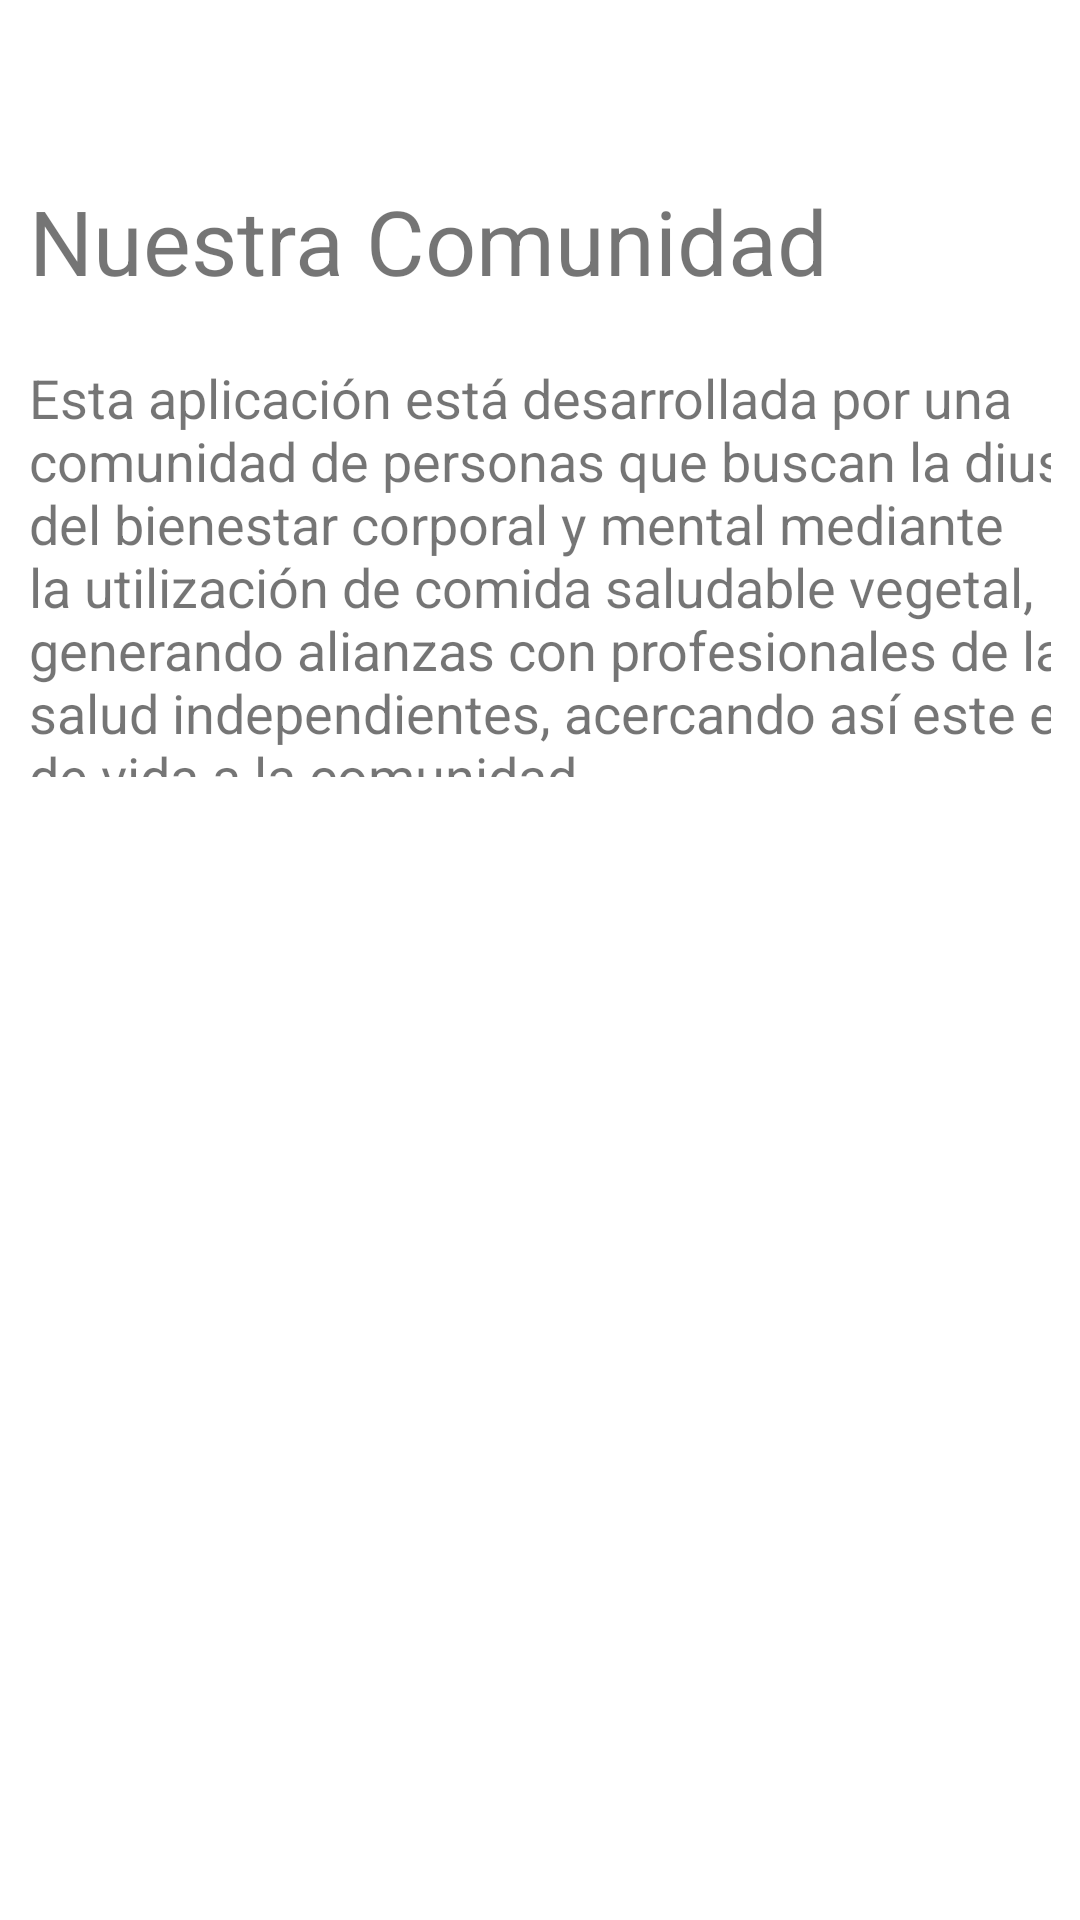

Write the Android layout XML for this screen, with the resource values it uses.
<!-- AndroidManifest.xml: application theme Theme.VegetableLife2 -->
<!-- res/layout/fragment_home.xml -->
<?xml version="1.0" encoding="utf-8"?>
<RelativeLayout xmlns:android="http://schemas.android.com/apk/res/android"
    android:layout_width="match_parent"
    android:layout_height="wrap_content"
    android:paddingBottom="@dimen/activity_vertical_margin"
    android:paddingLeft="@dimen/activity_horizontal_margin"
    android:paddingRight="@dimen/activity_horizontal_margin"
    android:paddingTop="@dimen/activity_vertical_margin">

    <TextView
        android:id="@+id/textHome"
        android:layout_width="match_parent"
        android:layout_height="wrap_content"
        android:layout_alignParentStart="true"
        android:layout_alignParentEnd="true"
        android:layout_marginStart="30dp"
        android:layout_marginTop="20dp"
        android:layout_marginEnd="30dp"
        android:paddingTop="20dp">

    </TextView>

    <LinearLayout
        android:id="@+id/scrolLayout"
        android:layout_width="match_parent"
        android:layout_height="wrap_content"
        android:layout_gravity="center"
        android:layout_marginTop="20dp"
        android:orientation="vertical"
        android:padding="10dp">

        <ScrollView
            android:id="@+id/scrollView3"
            android:layout_width="381dp"
            android:layout_height="199dp"
            android:layout_marginTop="30dp">

            <LinearLayout
                android:layout_width="match_parent"
                android:layout_height="wrap_content"
                android:orientation="vertical">

                <TextView
                    android:id="@+id/textView3"
                    android:layout_width="wrap_content"
                    android:layout_height="wrap_content"
                    android:text="Nuestra Comunidad"
                    android:textSize="30dp" />

                <TextView
                    android:id="@+id/textView4"
                    android:layout_width="match_parent"
                    android:layout_height="wrap_content"
                    android:layout_marginTop="20dp"
                    android:layout_marginBottom="20dp"
                    android:text="Esta aplicación está desarrollada por una comunidad de personas que buscan la diusión del bienestar corporal y mental mediante la utilización de comida saludable vegetal, generando alianzas con profesionales de la salud independientes, acercando así este estilo de vida a la comunidad"
                    android:textSize="18dp" />
            </LinearLayout>

        </ScrollView>
    </LinearLayout>


</RelativeLayout>
<!-- resources referenced by this layout -->
<resources>
  <style name="Theme.VegetableLife2" parent="Theme.MaterialComponents.DayNight.DarkActionBar">
          
          <item name="colorPrimary">@color/purple_500</item>
          <item name="colorPrimaryVariant">@color/purple_700</item>
          <item name="colorOnPrimary">@color/white</item>
          
          <item name="colorSecondary">@color/teal_200</item>
          <item name="colorSecondaryVariant">@color/teal_700</item>
          <item name="colorOnSecondary">@color/black</item>
          
          <item name="android:statusBarColor" tools:targetApi="l">?attr/colorPrimaryVariant</item>
          
      </style>
  <!-- not gathered from this repository: default colours our renderer supplied (Android Studio template values) -->
  <color name="purple_500">#FF6200EE</color>
  <color name="purple_700">#FF3700B3</color>
  <color name="teal_200">#FF03DAC5</color>
  <color name="teal_700">#FF018786</color>
  <color name="black">#FF000000</color>
  <color name="white">#FFFFFFFF</color>
</resources>
